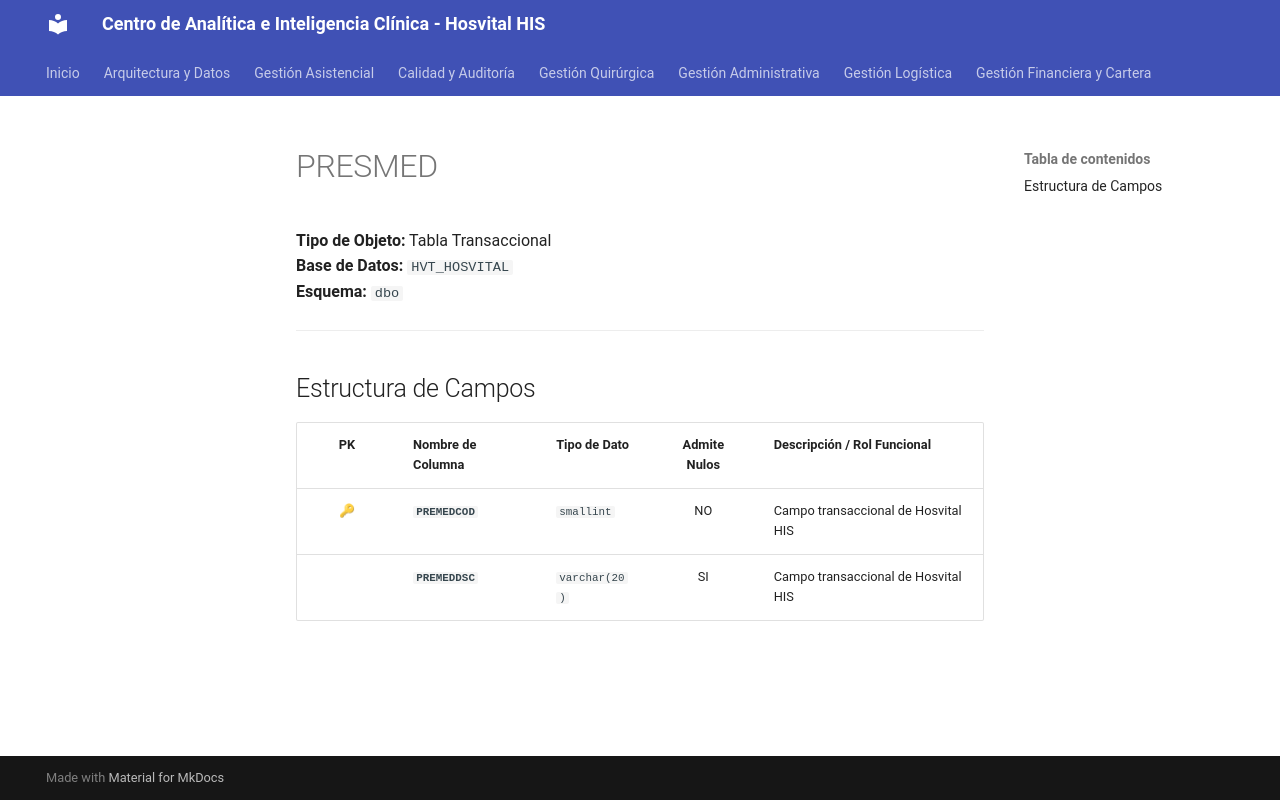

repository: SoporteSaludtech/superset-docs · page: diccionario-general/PRESMED/index.html · generator: mkdocs

# PRESMED

**Tipo de Objeto:** Tabla Transaccional  
**Base de Datos:** `HVT_HOSVITAL`  
**Esquema:** `dbo`

---

## Estructura de Campos

| PK | Nombre de Columna | Tipo de Dato | Admite Nulos | Descripción / Rol Funcional |
| :-: | :--- | :--- | :-: | :--- |
| 🔑 | **`PREMEDCOD`** | `smallint` | NO | Campo transaccional de Hosvital HIS |
|  | **`PREMEDDSC`** | `varchar(20)` | SI | Campo transaccional de Hosvital HIS |
